Dataset: roi_masks (GitHub, Edgar-Del/brain_watermark). Classes: glioma, meningioma, no tumor, pituitary tumor.

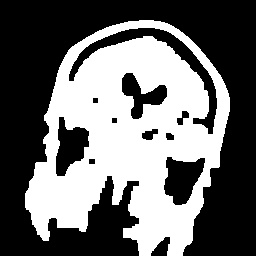
Label: meningioma

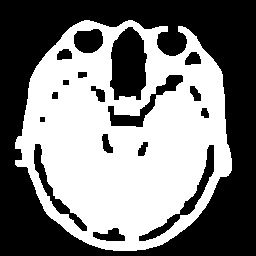
Label: pituitary tumor

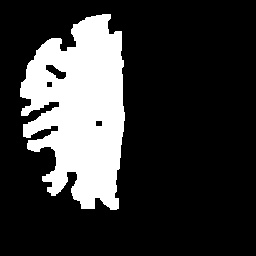
Label: no tumor

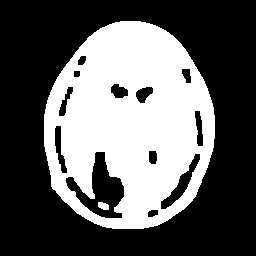
Label: glioma

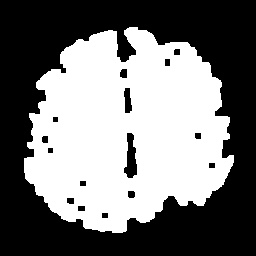
Label: no tumor

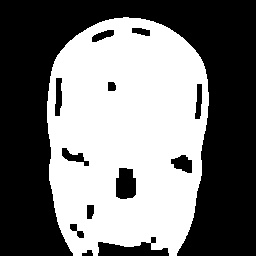
Label: glioma
